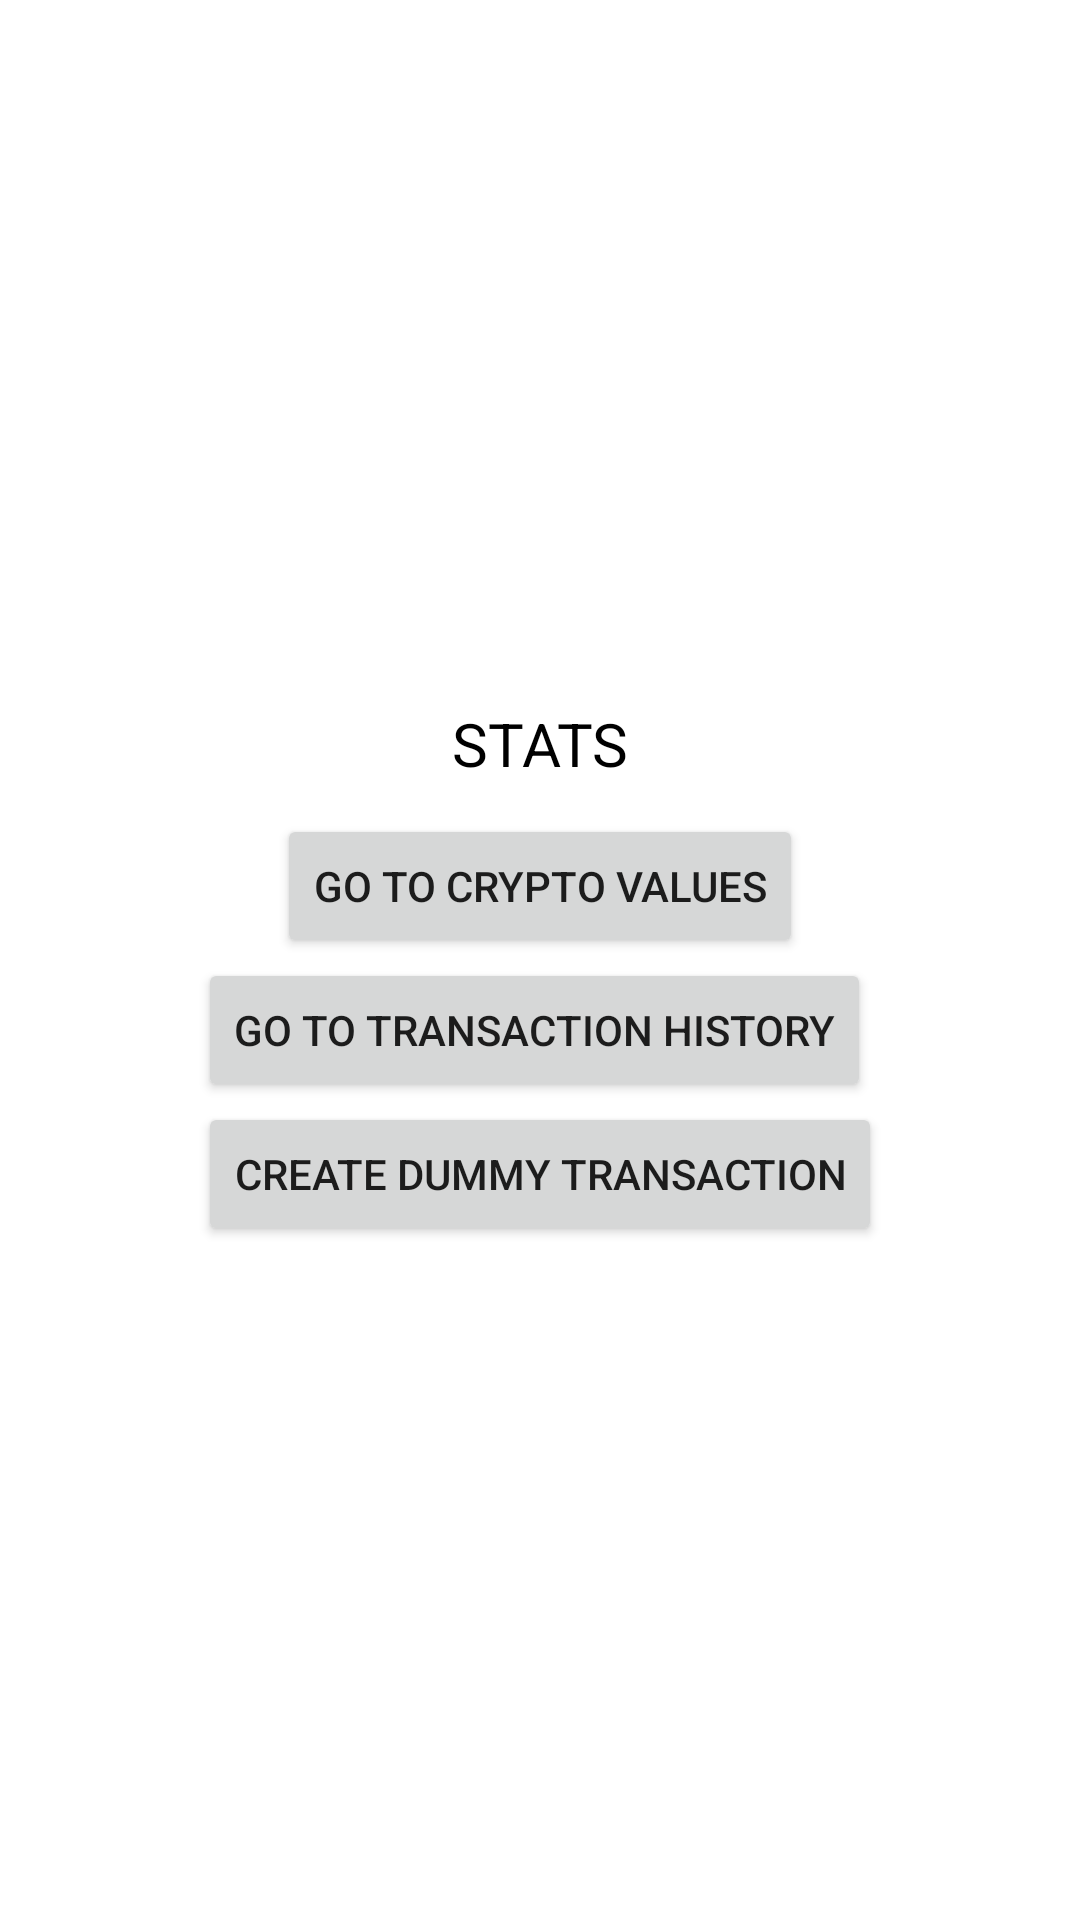

Write the Android layout XML for this screen, with the resource values it uses.
<!-- AndroidManifest.xml: application theme Theme.SwiftWallet -->
<!-- res/layout/fragment_stats.xml -->
<FrameLayout xmlns:android="http://schemas.android.com/apk/res/android"
    xmlns:tools="http://schemas.android.com/tools"
    android:id="@+id/stats_fragment"
    android:layout_width="match_parent"
    android:layout_height="match_parent"
    tools:context="com.sdp.swiftwallet.presentation.main.fragments.StatsFragment">

    <LinearLayout
        android:layout_width="wrap_content"
        android:layout_height="wrap_content"
        android:orientation="vertical"
        android:layout_gravity="center">
        <TextView
            android:layout_width="match_parent"
            android:layout_height="match_parent"
            android:text="@string/nav_stats"
            android:textSize="@dimen/nav_title"
            android:layout_margin="@dimen/nav_title_margin"
            android:textColor="@color/black"
            android:gravity="center"/>
        <Button
            android:layout_width="wrap_content"
            android:layout_height="wrap_content"
            android:id="@+id/cryptovalues_button"
            android:text="@string/go_to_crypto_values"
            android:layout_gravity="center">
        </Button>

        <Button
            android:layout_width="wrap_content"
            android:layout_height="wrap_content"
            android:id="@+id/transaction_history_button"
            android:text="@string/go_to_transaction_history"
            />

        <Button
            android:layout_width="wrap_content"
            android:layout_height="wrap_content"
            android:id="@+id/create_transaction_button"
            android:text="Create dummy transaction"
            />
    </LinearLayout>

</FrameLayout>
<!-- resources referenced by this layout -->
<resources>
  <color name="black">#FF000000</color>
  <dimen name="nav_title">20sp</dimen>
  <dimen name="nav_title_margin">10dp</dimen>
  <string name="go_to_crypto_values">Go to Crypto Values</string>
  <string name="go_to_transaction_history">Go to transaction history</string>
  <string name="nav_stats">STATS</string>
  <style name="Theme.SwiftWallet" parent="Theme.MaterialComponents.DayNight.DarkActionBar">
          
          <item name="colorPrimary">@color/purple_500</item>
          <item name="colorPrimaryVariant">@color/purple_700</item>
          <item name="colorOnPrimary">@color/white</item>
          
          <item name="colorSecondary">@color/teal_200</item>
          <item name="colorSecondaryVariant">@color/teal_700</item>
          <item name="colorOnSecondary">@color/black</item>
          
          <item name="android:statusBarColor" tools:targetApi="l">?attr/colorPrimaryVariant</item>
          
      </style>
  <color name="purple_500">#FF6200EE</color>
  <color name="purple_700">#FF3700B3</color>
  <color name="white">#FFFFFFFF</color>
  <color name="teal_200">#FF03DAC5</color>
  <color name="teal_700">#FF018786</color>
</resources>
